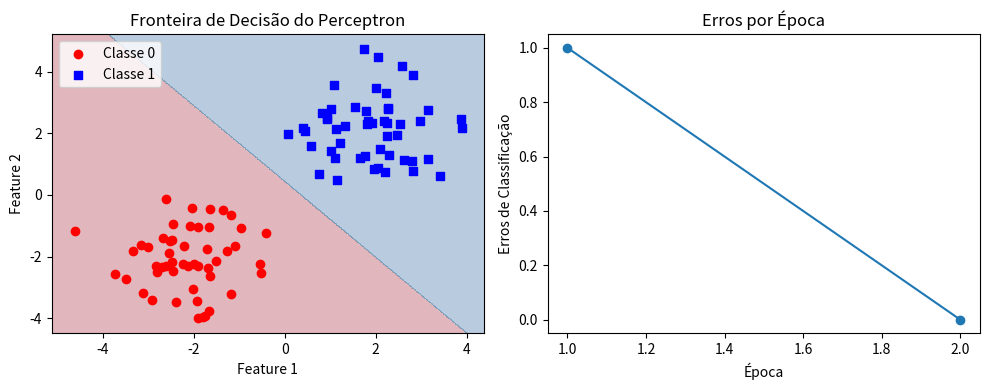

Write the Python code that produced this figure.
"""
Perceptron Simples - Implementação do zero com NumPy
======================================================
O Perceptron é o modelo mais básico de rede neural, proposto por Frank Rosenblatt em 1958.
Ele é capaz de classificar padrões linearmente separáveis.

Regra de atualização dos pesos:
    w = w + lr * (y_real - y_pred) * x
"""

import numpy as np
import matplotlib.pyplot as plt


class Perceptron:
    """Perceptron simples para classificação binária."""

    def __init__(self, taxa_aprendizado=0.1, n_epocas=100):
        self.taxa_aprendizado = taxa_aprendizado
        self.n_epocas = n_epocas
        self.pesos = None
        self.bias = None
        self.erros_por_epoca = []

    def _funcao_ativacao(self, z):
        """Função degrau: retorna 1 se z >= 0, senão 0."""
        return np.where(z >= 0, 1, 0)

    def fit(self, X, y):
        """Treina o Perceptron com os dados de entrada X e rótulos y."""
        n_amostras, n_features = X.shape
        self.pesos = np.zeros(n_features)
        self.bias = 0

        for epoca in range(self.n_epocas):
            erros = 0
            for xi, yi in zip(X, y):
                z = np.dot(xi, self.pesos) + self.bias
                y_pred = self._funcao_ativacao(z)
                delta = self.taxa_aprendizado * (yi - y_pred)
                self.pesos += delta * xi
                self.bias += delta
                erros += int(delta != 0)
            self.erros_por_epoca.append(erros)
            if erros == 0:
                print(f"Convergiu na época {epoca + 1}!")
                break

        return self

    def predict(self, X):
        """Realiza predições para as amostras em X."""
        z = np.dot(X, self.pesos) + self.bias
        return self._funcao_ativacao(z)

    def acuracia(self, X, y):
        """Calcula a acurácia do modelo."""
        y_pred = self.predict(X)
        return np.mean(y_pred == y)


def plot_fronteira_decisao(X, y, modelo, titulo="Fronteira de Decisão do Perceptron"):
    """Plota a fronteira de decisão aprendida pelo Perceptron."""
    x1_min, x1_max = X[:, 0].min() - 0.5, X[:, 0].max() + 0.5
    x2_min, x2_max = X[:, 1].min() - 0.5, X[:, 1].max() + 0.5
    xx1, xx2 = np.meshgrid(np.arange(x1_min, x1_max, 0.02),
                            np.arange(x2_min, x2_max, 0.02))
    Z = modelo.predict(np.array([xx1.ravel(), xx2.ravel()]).T)
    Z = Z.reshape(xx1.shape)

    plt.figure(figsize=(10, 4))

    plt.subplot(1, 2, 1)
    plt.contourf(xx1, xx2, Z, alpha=0.3, cmap="RdBu")
    plt.scatter(X[y == 0, 0], X[y == 0, 1], color="red", marker="o", label="Classe 0")
    plt.scatter(X[y == 1, 0], X[y == 1, 1], color="blue", marker="s", label="Classe 1")
    plt.xlabel("Feature 1")
    plt.ylabel("Feature 2")
    plt.title(titulo)
    plt.legend()

    plt.subplot(1, 2, 2)
    plt.plot(range(1, len(modelo.erros_por_epoca) + 1), modelo.erros_por_epoca, marker="o")
    plt.xlabel("Época")
    plt.ylabel("Erros de Classificação")
    plt.title("Erros por Época")

    plt.tight_layout()
    plt.savefig("perceptron_resultado.png", dpi=100)
    plt.show()
    print("Gráfico salvo em 'perceptron_resultado.png'")


def exemplo_porta_logica():
    """Demonstra o Perceptron aprendendo a porta lógica AND."""
    print("=" * 50)
    print("Exemplo: Porta Lógica AND")
    print("=" * 50)
    X = np.array([[0, 0], [0, 1], [1, 0], [1, 1]])
    y = np.array([0, 0, 0, 1])  # AND

    modelo = Perceptron(taxa_aprendizado=0.1, n_epocas=20)
    modelo.fit(X, y)

    print(f"\nPesos aprendidos: {modelo.pesos}")
    print(f"Bias aprendido: {modelo.bias}")
    print(f"Acurácia: {modelo.acuracia(X, y) * 100:.1f}%\n")
    print("Tabela Verdade AND:")
    print(f"{'Entrada':^12} | {'Saída Real':^10} | {'Predição':^10}")
    print("-" * 38)
    for xi, yi, y_pred in zip(X, y, modelo.predict(X)):
        print(f"{str(xi):^12} | {yi:^10} | {y_pred:^10}")


def exemplo_dados_lineares():
    """Demonstra o Perceptron em dados linearmente separáveis com 2D."""
    print("\n" + "=" * 50)
    print("Exemplo: Dados Linearmente Separáveis 2D")
    print("=" * 50)
    np.random.seed(42)
    X_classe0 = np.random.randn(50, 2) + np.array([-2, -2])
    X_classe1 = np.random.randn(50, 2) + np.array([2, 2])
    X = np.vstack([X_classe0, X_classe1])
    y = np.hstack([np.zeros(50), np.ones(50)]).astype(int)

    # Embaralha os dados
    indices = np.random.permutation(len(y))
    X, y = X[indices], y[indices]

    modelo = Perceptron(taxa_aprendizado=0.1, n_epocas=50)
    modelo.fit(X, y)

    print(f"\nAcurácia final: {modelo.acuracia(X, y) * 100:.1f}%")
    plot_fronteira_decisao(X, y, modelo)


if __name__ == "__main__":
    exemplo_porta_logica()
    exemplo_dados_lineares()
